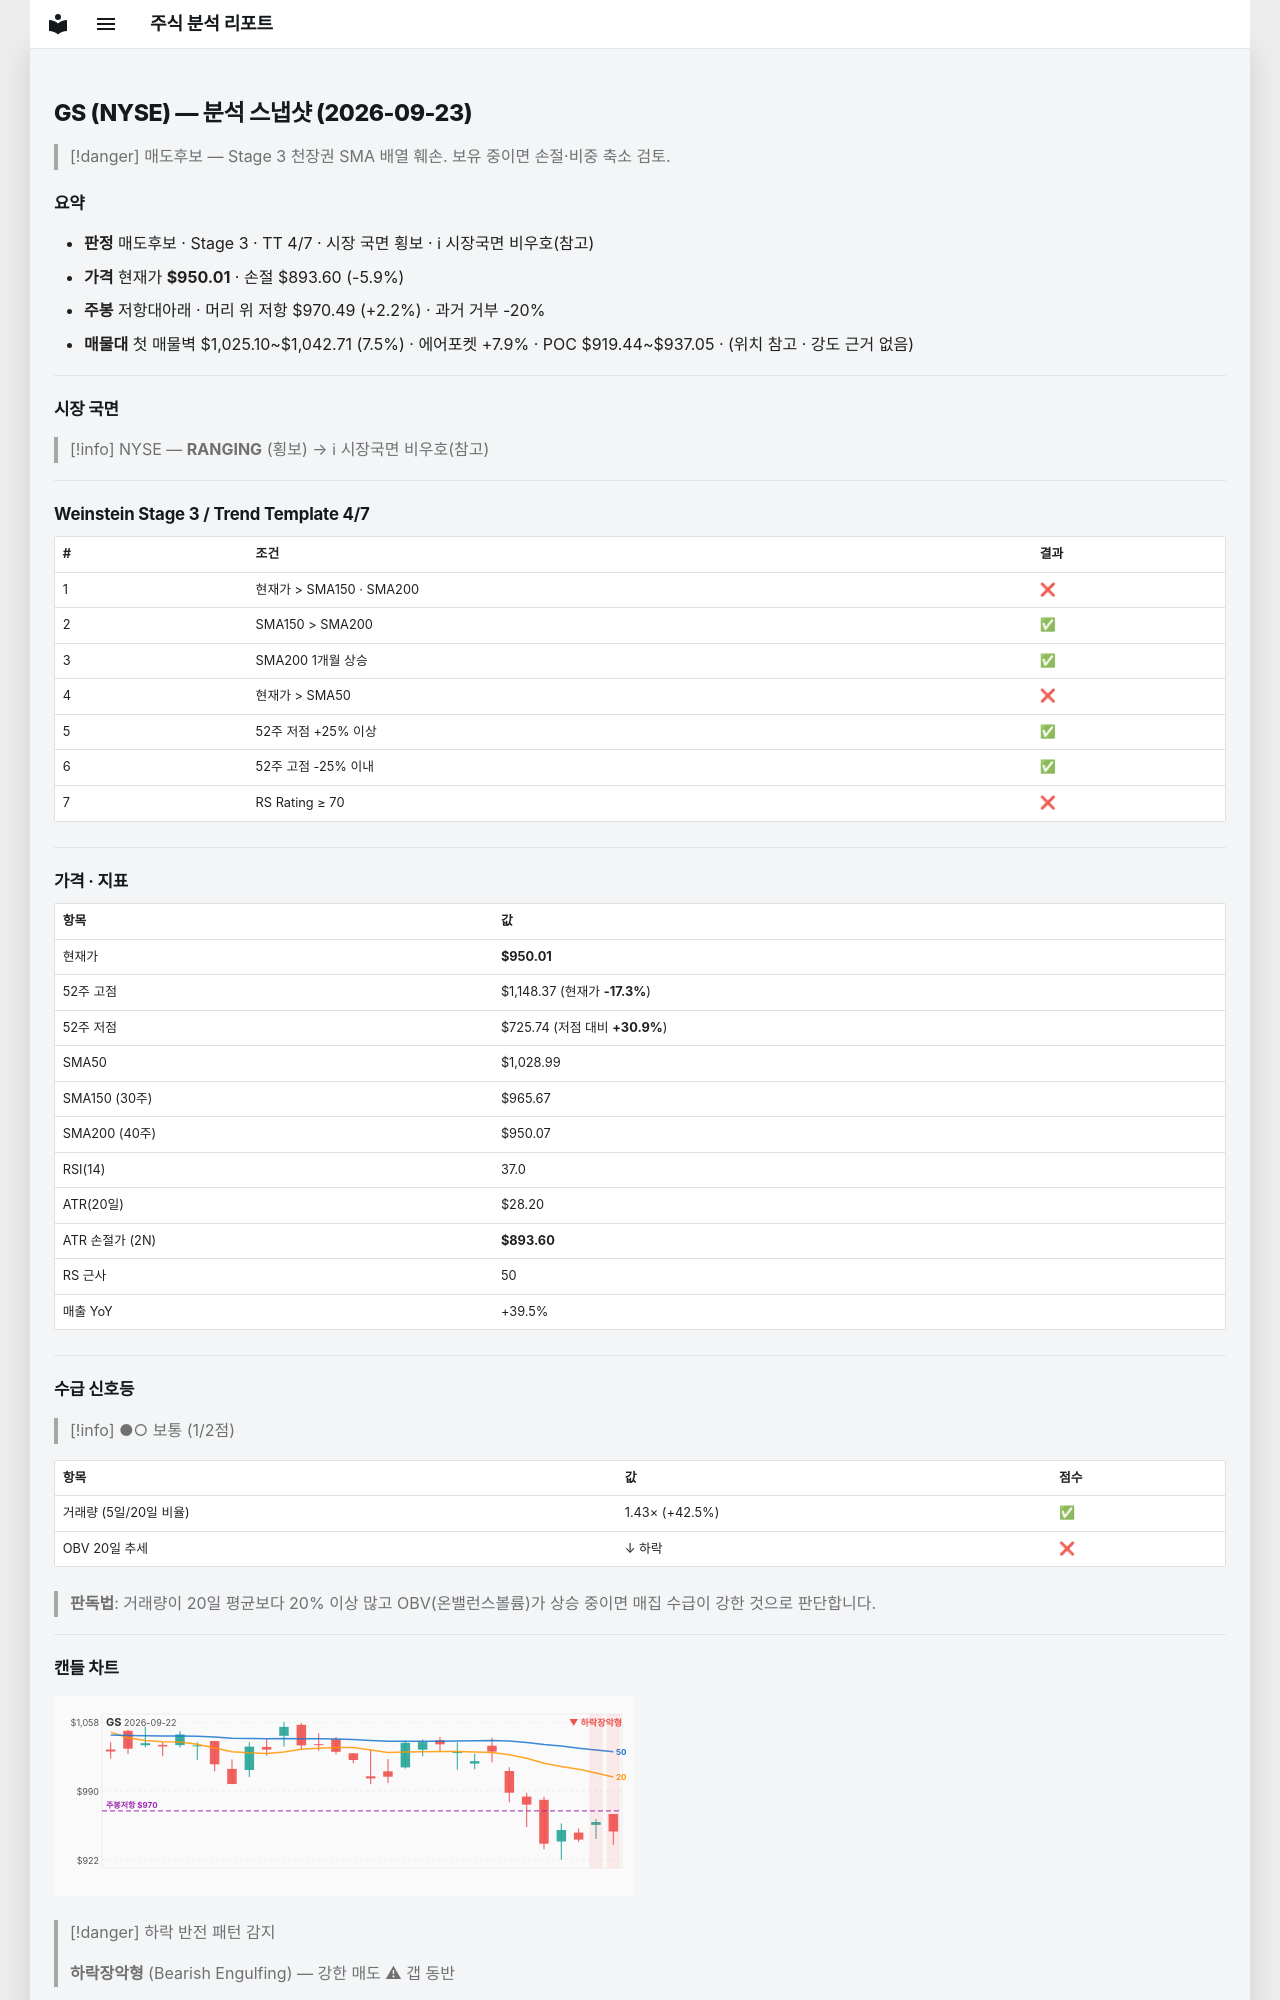

repository: soloandco/stock-reports · page: snapshots/GS-2026-09-23/index.html · generator: mkdocs

---
type: analysis-snapshot
title: GS 분석 스냅샷
ticker: GS
market: NYSE
created: 2026-09-23
updated: 2026-09-23
bar-date: 2026-09-22
verdict: 매도후보
real-rr: 0.36
sma50-gap-pct: -7.7
weekly-position: 저항대아래
weekly-overhead-price: 970.49
weekly-overhead-pct: 2.2
stage: 3
trend-template-score: 4
tt-max: 7
price: 950.0050048828125
stop-price: 893.6032754791373
market-regime: RANGING
supply-demand-score: 1/2
supply-demand-label: 보통
status: tracking
tags:
  - stock-agent
  - watchlist
  - GS
  - analysis
related:
  - "[[analysis-template]]"
---

# GS (NYSE) — 분석 스냅샷 (2026-09-23)

> [!danger] 매도후보 — Stage 3 천장권
> SMA 배열 훼손. 보유 중이면 손절·비중 축소 검토.

## 요약

- **판정** 매도후보 · Stage 3 · TT 4/7 · 시장 국면 횡보 · ℹ 시장국면 비우호(참고)
- **가격** 현재가 **$950.01** · 손절 $893.60 (-5.9%)
- **주봉** 저항대아래 · 머리 위 저항 $970.49 (+2.2%) · 과거 거부 -20%
- **매물대** 첫 매물벽 $1,025.10~$1,042.71 (7.5%) · 에어포켓 +7.9% · POC $919.44~$937.05 · (위치 참고 · 강도 근거 없음)

---

## 시장 국면

> [!info] NYSE — **RANGING** (횡보) → ℹ 시장국면 비우호(참고)

---

## Weinstein Stage 3 / Trend Template 4/7

| # | 조건 | 결과 |
|---|------|------|
| 1 | 현재가 > SMA150 · SMA200 | ❌ |
| 2 | SMA150 > SMA200 | ✅ |
| 3 | SMA200 1개월 상승 | ✅ |
| 4 | 현재가 > SMA50 | ❌ |
| 5 | 52주 저점 +25% 이상 | ✅ |
| 6 | 52주 고점 -25% 이내 | ✅ |
| 7 | RS Rating ≥ 70 | ❌ |

---

## 가격 · 지표

| 항목 | 값 |
|------|---|
| 현재가 | **$950.01** |
| 52주 고점 | $1,148.37 (현재가 **-17.3%**) |
| 52주 저점 | $725.74 (저점 대비 **+30.9%**) |
| SMA50 | $1,028.99 |
| SMA150 (30주) | $965.67 |
| SMA200 (40주) | $950.07 |
| RSI(14) | 37.0 |
| ATR(20일) | $28.20 |
| ATR 손절가 (2N) | **$893.60** |
| RS 근사 | 50 |
| 매출 YoY | +39.5% |

---
## 수급 신호등

> [!info] ●○ 보통 (1/2점)

| 항목 | 값 | 점수 |
|------|------|------|
| 거래량 (5일/20일 비율) | 1.43× (+42.5%) | ✅ |
| OBV 20일 추세 | ↓ 하락 | ❌ |

> **판독법**: 거래량이 20일 평균보다 20% 이상 많고 OBV(온밸런스볼륨)가 상승 중이면 매집 수급이 강한 것으로 판단합니다.

---
